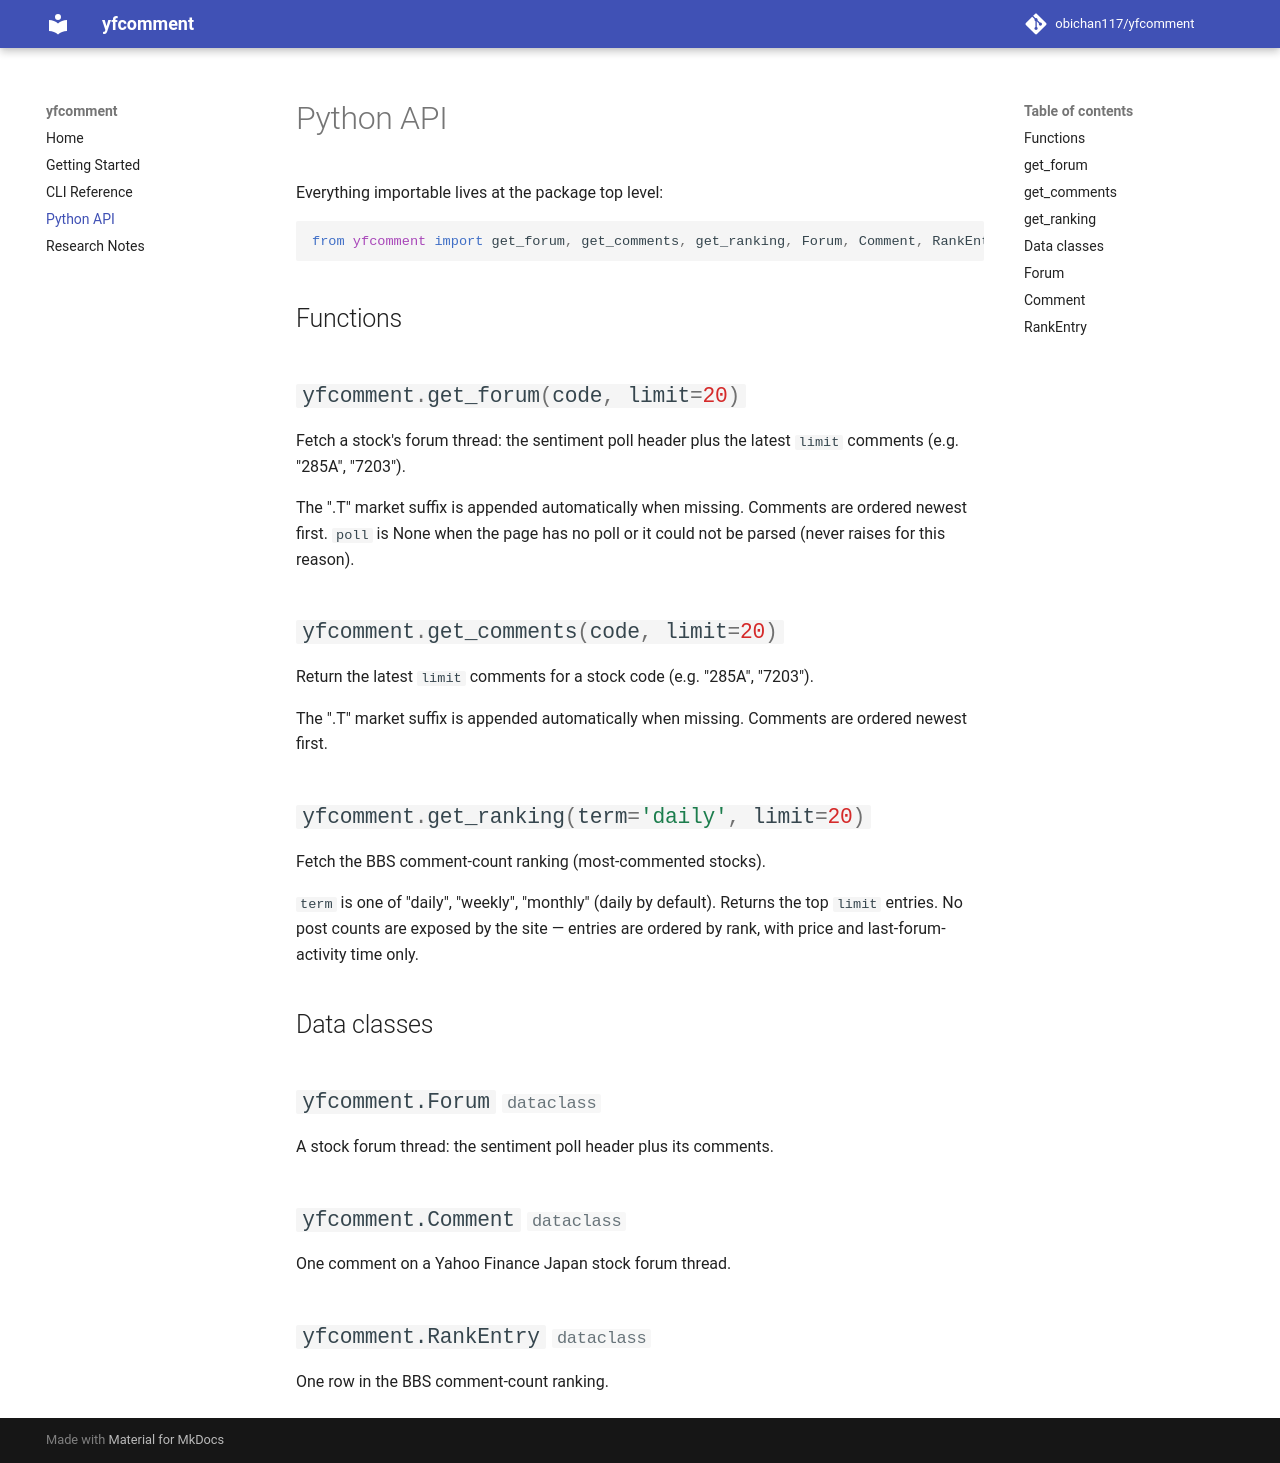

repository: obichan117/yfcomment · page: api/index.html · generator: mkdocs

# Python API

Everything importable lives at the package top level:

```python
from yfcomment import get_forum, get_comments, get_ranking, Forum, Comment, RankEntry
```

## Functions

::: yfcomment.get_forum

::: yfcomment.get_comments

::: yfcomment.get_ranking

## Data classes

::: yfcomment.Forum

::: yfcomment.Comment

::: yfcomment.RankEntry
